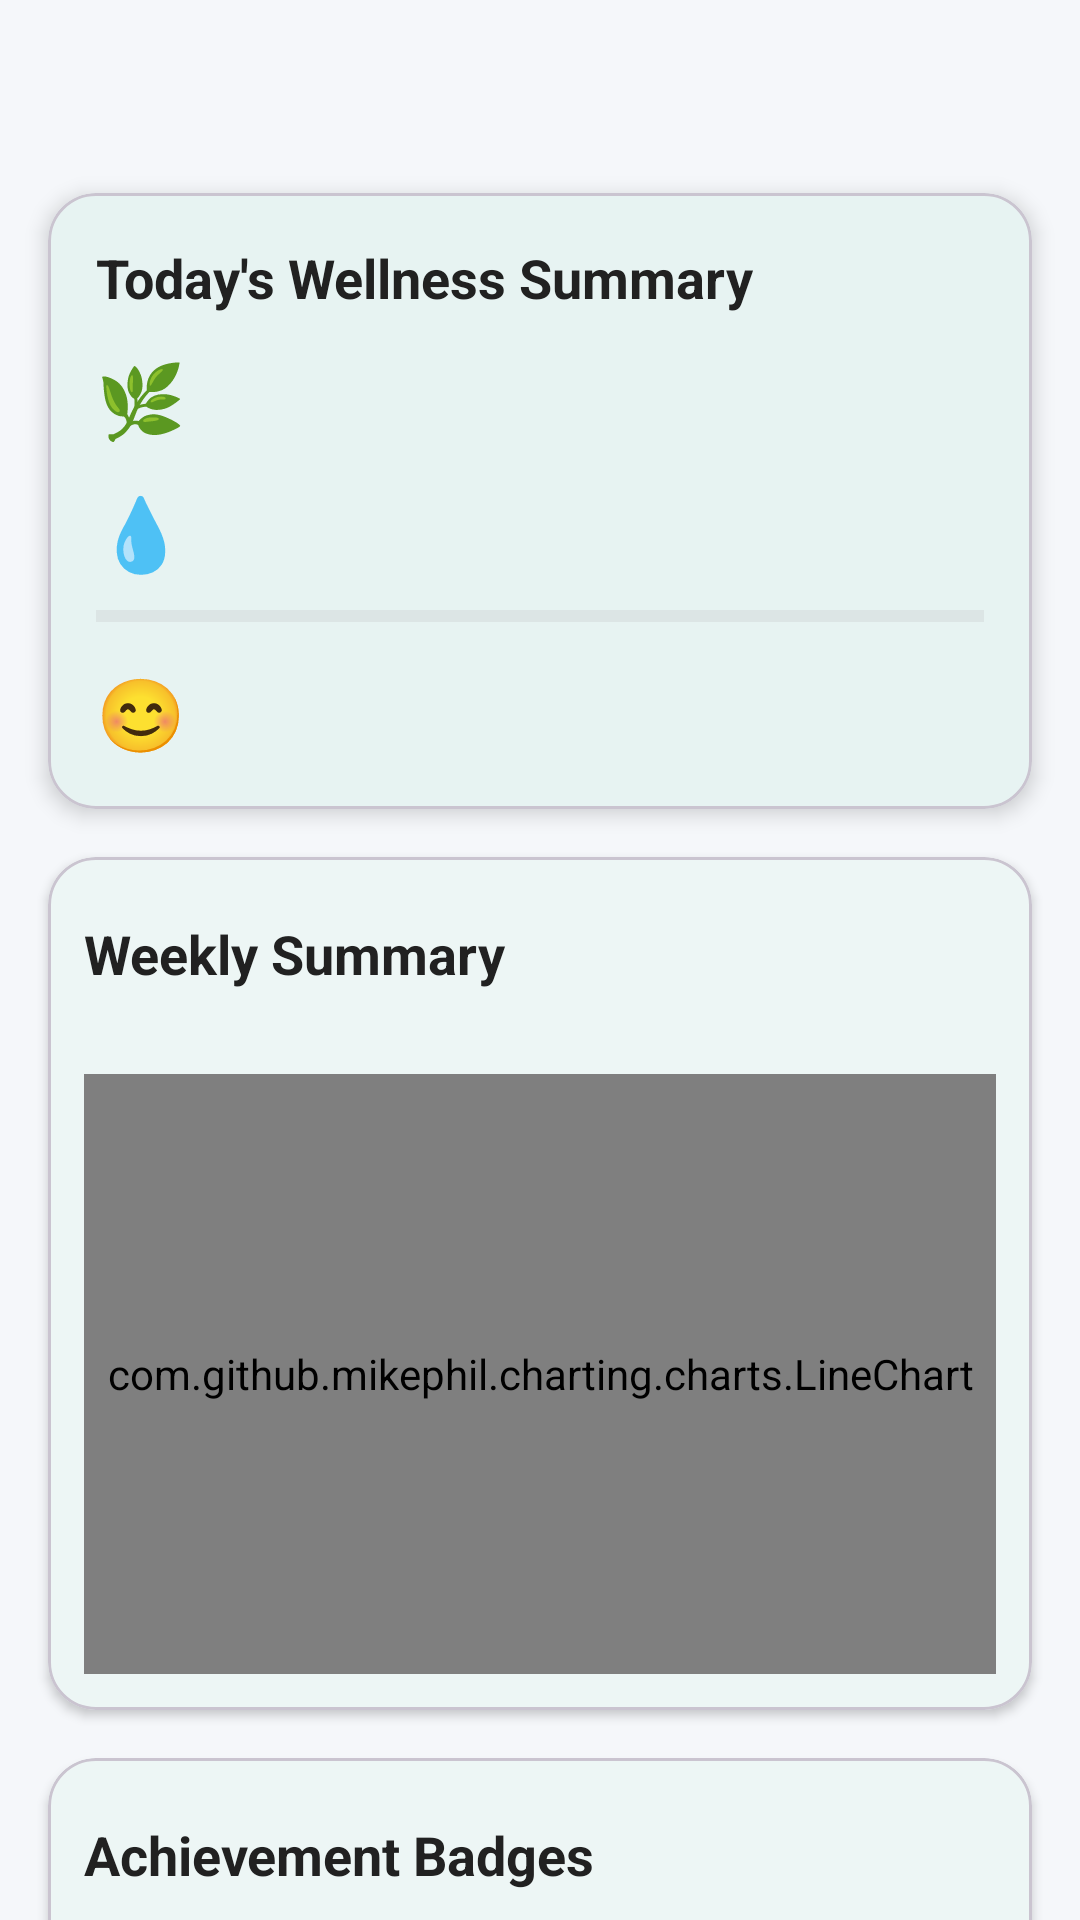

Write the Android layout XML for this screen, with the resource values it uses.
<!-- AndroidManifest.xml: application theme Theme.WellnesMate -->
<!-- res/layout/fragment_home.xml -->
<?xml version="1.0" encoding="utf-8"?>
<androidx.core.widget.NestedScrollView xmlns:android="http://schemas.android.com/apk/res/android"
    xmlns:app="http://schemas.android.com/apk/res-auto"
    xmlns:tools="http://schemas.android.com/tools"
    android:layout_width="match_parent"
    android:layout_height="match_parent"
    android:background="@color/background"
    android:fillViewport="true">

    <LinearLayout
        android:layout_width="match_parent"
        android:layout_height="wrap_content"
        android:orientation="vertical">

        
        <com.google.android.material.appbar.AppBarLayout
            android:layout_width="match_parent"
            android:layout_height="wrap_content"
            android:background="@color/primary_green"
            app:elevation="4dp"/>

        
        <TextView
            android:id="@+id/tv_greeting"
            android:layout_width="match_parent"
            android:layout_height="wrap_content"
            android:layout_margin="@dimen/spacing_large"
            android:textColor="@color/text_primary"
            android:textSize="24sp"
            android:textStyle="bold"
            tools:text="Welcome back, Nilumi! 🌞" />

        
        <com.google.android.material.card.MaterialCardView
            android:id="@+id/card_habits"
            android:layout_width="match_parent"
            android:layout_height="wrap_content"
            android:layout_marginStart="@dimen/spacing_large"
            android:layout_marginEnd="@dimen/spacing_large"
            android:layout_marginBottom="@dimen/spacing_large"
            app:cardCornerRadius="16dp"
            app:cardElevation="4dp"
            app:cardBackgroundColor="@color/surface">

            <LinearLayout
                android:layout_width="match_parent"
                android:layout_height="wrap_content"
                android:orientation="vertical"
                android:padding="@dimen/spacing_large">

                <TextView
                    android:layout_width="wrap_content"
                    android:layout_height="wrap_content"
                    android:text="Today's Wellness Summary"
                    android:textColor="@color/text_primary"
                    android:textSize="18sp"
                    android:textStyle="bold"
                    android:layout_marginBottom="@dimen/spacing_medium" />

                
                <LinearLayout
                    android:layout_width="match_parent"
                    android:layout_height="wrap_content"
                    android:orientation="horizontal"
                    android:layout_marginBottom="@dimen/spacing_medium"
                    android:gravity="center_vertical">

                    <TextView
                        android:layout_width="wrap_content"
                        android:layout_height="wrap_content"
                        android:text="🌿"
                        android:textSize="24sp"
                        android:layout_marginEnd="@dimen/spacing_medium" />

                    <TextView
                        android:id="@+id/tv_habits_progress"
                        android:layout_width="0dp"
                        android:layout_height="wrap_content"
                        android:layout_weight="1"
                        android:textColor="@color/text_secondary"
                        android:textSize="14sp"
                        tools:text="3 / 5 habits completed" />

                </LinearLayout>

                
                <LinearLayout
                    android:id="@+id/card_hydration"
                    android:layout_width="match_parent"
                    android:layout_height="wrap_content"
                    android:orientation="horizontal"
                    android:layout_marginBottom="@dimen/spacing_small"
                    android:gravity="center_vertical">

                    <TextView
                        android:layout_width="wrap_content"
                        android:layout_height="wrap_content"
                        android:text="💧"
                        android:textSize="24sp"
                        android:layout_marginEnd="@dimen/spacing_medium" />

                    <TextView
                        android:id="@+id/tv_hydration_progress"
                        android:layout_width="0dp"
                        android:layout_height="wrap_content"
                        android:layout_weight="1"
                        android:textColor="@color/text_secondary"
                        android:textSize="14sp"
                        tools:text="60% of daily goal" />

                </LinearLayout>

                <ProgressBar
                    android:id="@+id/progress_hydration"
                    style="?android:attr/progressBarStyleHorizontal"
                    android:layout_width="match_parent"
                    android:layout_height="8dp"
                    android:layout_marginBottom="@dimen/spacing_medium"
                    android:progressTint="@color/accent_blue"
                    android:progressBackgroundTint="@color/text_hint"
                    tools:progress="60" />

                
                <LinearLayout
                    android:id="@+id/card_mood"
                    android:layout_width="match_parent"
                    android:layout_height="wrap_content"
                    android:orientation="horizontal"
                    android:gravity="center_vertical">

                    <TextView
                        android:layout_width="wrap_content"
                        android:layout_height="wrap_content"
                        android:text="😊"
                        android:textSize="24sp"
                        android:layout_marginEnd="@dimen/spacing_medium" />

                    <TextView
                        android:id="@+id/tv_current_mood"
                        android:layout_width="0dp"
                        android:layout_height="wrap_content"
                        android:layout_weight="1"
                        android:textColor="@color/text_secondary"
                        android:textSize="14sp"
                        tools:text="😊 Happy" />

                </LinearLayout>
            </LinearLayout>
        </com.google.android.material.card.MaterialCardView>

        
        <com.google.android.material.card.MaterialCardView
            android:layout_width="match_parent"
            android:layout_height="wrap_content"
            android:layout_marginStart="@dimen/spacing_large"
            android:layout_marginEnd="@dimen/spacing_large"
            android:layout_marginBottom="@dimen/spacing_large"
            app:cardCornerRadius="16dp"
            app:cardElevation="2dp">

            <LinearLayout
                android:layout_width="match_parent"
                android:layout_height="wrap_content"
                android:orientation="vertical"
                android:padding="@dimen/spacing_medium">

                <TextView
                    android:layout_width="match_parent"
                    android:layout_height="wrap_content"
                    android:text="Weekly Summary"
                    android:textColor="@color/text_primary"
                    android:textSize="18sp"
                    android:textStyle="bold"
                    android:layout_marginBottom="12dp"
                    android:drawableEnd="@drawable/ic_chevron_right"
                    android:drawableTint="@color/text_secondary"
                    android:drawablePadding="8dp"
                    android:gravity="center_vertical"
                    android:clickable="true"
                    android:focusable="true"
                    android:onClick="onViewWeeklySummaryClick"
                    android:paddingVertical="8dp"
                    android:paddingEnd="8dp" />

                <com.github.mikephil.charting.charts.LineChart
                    android:id="@+id/chart_weekly_summary"
                    android:layout_width="match_parent"
                    android:layout_height="200dp"
                    android:layout_marginTop="8dp"
                    android:padding="4dp" />

            </LinearLayout>
        </com.google.android.material.card.MaterialCardView>

        
        <com.google.android.material.card.MaterialCardView
            android:layout_width="match_parent"
            android:layout_height="wrap_content"
            android:layout_marginStart="@dimen/spacing_large"
            android:layout_marginEnd="@dimen/spacing_large"
            android:layout_marginBottom="@dimen/spacing_large"
            app:cardCornerRadius="16dp"
            app:cardElevation="2dp">

            <LinearLayout
                android:layout_width="match_parent"
                android:layout_height="wrap_content"
                android:orientation="vertical"
                android:padding="@dimen/spacing_medium">

                <TextView
                    android:layout_width="match_parent"
                    android:layout_height="wrap_content"
                    android:text="Achievement Badges"
                    android:textColor="@color/text_primary"
                    android:textSize="18sp"
                    android:textStyle="bold"
                    android:layout_marginBottom="12dp"
                    android:drawableEnd="@drawable/ic_chevron_right"
                    android:drawableTint="@color/text_secondary"
                    android:drawablePadding="8dp"
                    android:gravity="center_vertical"
                    android:clickable="true"
                    android:focusable="true"
                    android:onClick="onViewAllAchievementsClick"
                    android:paddingVertical="8dp"
                    android:paddingEnd="8dp" />

                <androidx.recyclerview.widget.RecyclerView
                    android:id="@+id/rv_achievements"
                    android:layout_width="match_parent"
                    android:layout_height="wrap_content"
                    android:clipToPadding="false"
                    android:paddingBottom="8dp"
                    android:scrollbars="none"
                    tools:listitem="@layout/item_achievement" />

            </LinearLayout>
        </com.google.android.material.card.MaterialCardView>

        
        <com.google.android.material.card.MaterialCardView
            android:layout_width="match_parent"
            android:layout_height="wrap_content"
            android:layout_marginEnd="@dimen/spacing_large"
            android:layout_marginBottom="@dimen/spacing_large"
            app:cardCornerRadius="12dp"
            app:cardElevation="2dp"
            app:cardBackgroundColor="@color/secondary">



        </com.google.android.material.card.MaterialCardView>

    </LinearLayout>

</androidx.core.widget.NestedScrollView>
<!-- res/layout/item_achievement.xml (included above) -->
<?xml version="1.0" encoding="utf-8"?>
<com.google.android.material.card.MaterialCardView
    xmlns:android="http://schemas.android.com/apk/res/android"
    xmlns:app="http://schemas.android.com/apk/res-auto"
    xmlns:tools="http://schemas.android.com/tools"
    android:id="@+id/card_achievement"
    android:layout_width="match_parent"
    android:layout_height="wrap_content"
    android:layout_marginHorizontal="4dp"
    android:layout_marginVertical="4dp"
    app:cardCornerRadius="8dp"
    app:cardElevation="2dp"
    app:strokeColor="?attr/colorPrimary"
    app:strokeWidth="0dp">

    <LinearLayout
        android:layout_width="match_parent"
        android:layout_height="wrap_content"
        android:orientation="horizontal"
        android:padding="12dp">

        <ImageView
            android:id="@+id/iv_achievement_icon"
            android:layout_width="48dp"
            android:layout_height="48dp"
            android:contentDescription="@string/achievement_icon"
            android:padding="8dp"
            app:tint="?attr/colorPrimary" />

        <LinearLayout
            android:layout_width="0dp"
            android:layout_height="wrap_content"
            android:layout_marginStart="12dp"
            android:layout_weight="1"
            android:orientation="vertical">

            <TextView
                android:id="@+id/tv_achievement_title"
                android:layout_width="match_parent"
                android:layout_height="wrap_content"
                android:textColor="@color/text_primary"
                android:textSize="16sp"
                android:textStyle="bold"
                tools:text="Achievement Title" />

            <TextView
                android:id="@+id/tv_achievement_desc"
                android:layout_width="match_parent"
                android:layout_height="wrap_content"
                android:layout_marginTop="2dp"
                android:textColor="@color/text_secondary"
                android:textSize="12sp"
                tools:text="Description of the achievement and what it takes to unlock it" />

            <LinearLayout
                android:id="@+id/layout_progress"
                android:layout_width="match_parent"
                android:layout_height="wrap_content"
                android:layout_marginTop="8dp"
                android:orientation="vertical"
                android:visibility="visible">

                <ProgressBar
                    android:id="@+id/pb_achievement"
                    style="?android:attr/progressBarStyleHorizontal"
                    android:layout_width="match_parent"
                    android:layout_height="4dp"
                    android:progressTint="@color/primary"
                    android:progressBackgroundTint="@color/divider_color"
                    android:max="100"
                    tools:progress="75" />

                <TextView
                    android:id="@+id/tv_achievement_progress"
                    android:layout_width="wrap_content"
                    android:layout_height="wrap_content"
                    android:layout_gravity="end"
                    android:layout_marginTop="2dp"
                    android:textColor="@color/primary"
                    android:textSize="10sp"
                    android:textStyle="bold"
                    tools:text="75%" />
            </LinearLayout>
        </LinearLayout>

        <View
            android:id="@+id/view_achievement_unlocked"
            android:layout_width="24dp"
            android:layout_height="24dp"
            android:layout_gravity="center_vertical"
            android:layout_marginStart="8dp"
            android:background="@drawable/bg_achievement_unlocked"
            android:visibility="gone"
            tools:visibility="visible" />
    </LinearLayout>
</com.google.android.material.card.MaterialCardView>
<!-- resources referenced by this layout -->
<resources>
  <color name="accent_blue">#FF29B6F6</color>
  <color name="background">#FFF5F7FA</color>
  <color name="divider_color">#FFE0E0E0</color>
  <color name="primary">#FF00897B</color>
  <color name="primary_green">#FF4CAF50</color>
  <color name="secondary">#FF5C6BC0</color>
  <color name="surface">#FFFFFFFF</color>
  <color name="text_hint">#FFBDBDBD</color>
  <color name="text_primary">#FF212121</color>
  <color name="text_secondary">#FF757575</color>
  <dimen name="spacing_large">16dp</dimen>
  <dimen name="spacing_medium">12dp</dimen>
  <dimen name="spacing_small">8dp</dimen>
  <!-- drawable bg_achievement_unlocked (drawable) -->
  <vector xmlns:android="http://schemas.android.com/apk/res/android"
      android:width="24dp"
      android:height="24dp"
      android:viewportWidth="24"
      android:viewportHeight="24">
      <path
          android:fillColor="#4CAF50"
          android:pathData="M9,16.17L4.83,12l-1.42,1.41L9,19 21,7l-1.41,-1.41L9,16.17z"/>
  </vector>
  <string name="achievement_icon">Achievement Icon</string>
  <style name="Theme.WellnesMate" parent="Base.Theme.WellnesMate" />
  <color name="on_primary">#FFFFFFFF</color>
  <color name="primary_variant">#FF00695C</color>
  <color name="on_secondary">#FFFFFFFF</color>
  <color name="secondary_variant">#FF3949AB</color>
  <color name="error">#FFEF5350</color>
  <color name="on_error">#FFFFFFFF</color>
  <style name="ShapeAppearance.WellnesMate.Small" parent="ShapeAppearance.Material3.SmallComponent">
          <item name="cornerFamily">rounded</item>
          <item name="cornerSize">8dp</item>
      </style>
  <style name="ShapeAppearance.WellnesMate.Medium" parent="ShapeAppearance.Material3.MediumComponent">
          <item name="cornerFamily">rounded</item>
          <item name="cornerSize">12dp</item>
      </style>
  <style name="ShapeAppearance.WellnesMate.Large" parent="ShapeAppearance.Material3.LargeComponent">
          <item name="cornerFamily">rounded</item>
          <item name="cornerSize">16dp</item>
      </style>
</resources>
